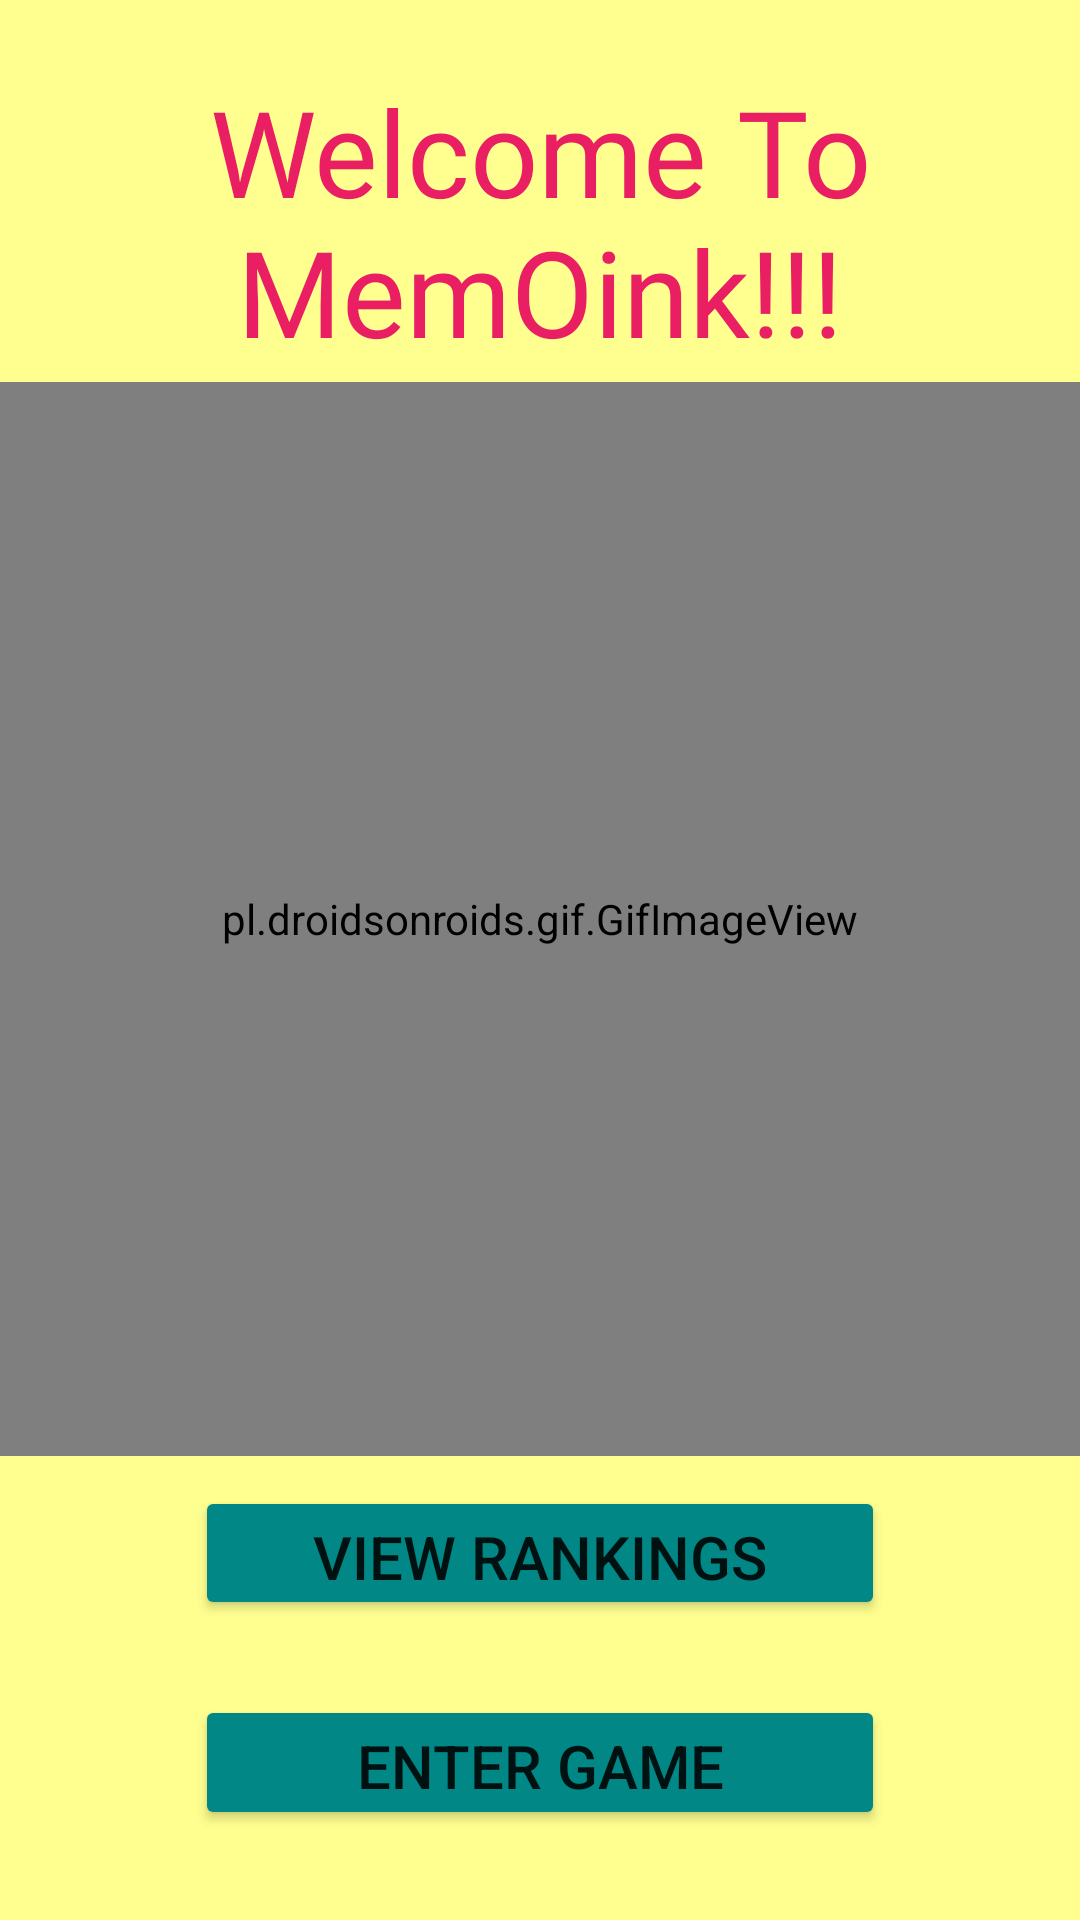

Reconstruct the res/layout file that produces this screen, plus the resources it refers to.
<!-- AndroidManifest.xml: application theme Theme.AndroidCA -->
<!-- res/layout/activity_home.xml -->
<?xml version="1.0" encoding="utf-8"?>
<LinearLayout xmlns:tools="http://schemas.android.com/tools"
    xmlns:android="http://schemas.android.com/apk/res/android"
    android:layout_width="match_parent"
    android:layout_height="match_parent"
    android:orientation="vertical"
    android:background="@color/yellow">

    <TextView
        android:layout_width="wrap_content"
        android:layout_height="0dp"
        android:layout_weight="1.2"
        android:text="@string/welcomeText"
        android:textSize="40sp"
        android:fontFamily="@font/welcomefont"
        android:gravity="center"
        android:textColor="#E91E63"
        android:layout_gravity="center"
        android:layout_marginTop="20dp"/>

    <pl.droidsonroids.gif.GifImageView
        android:layout_width="380dp"
        android:layout_height="0dp"
        android:layout_weight="4"
        android:layout_gravity="center"
        android:src="@drawable/piggy" />

    <Button
        style="@style/btnStyle"
        android:id="@+id/viewRankingBtn"
        android:layout_height="0dp"
        android:layout_weight="0.5"
        android:text="@string/viewRankings"
        android:layout_marginBottom="15dp"/>
    <Button
        style="@style/btnStyle"
        android:id="@+id/enterBtn"
        android:layout_height="0dp"
        android:layout_weight="0.5"
        android:layout_marginBottom="30dp"
        android:text="@string/enterGame"/>


</LinearLayout>
<!-- resources referenced by this layout -->
<resources>
  <color name="yellow">#FFFF90</color>
  <!-- drawable piggy: gif bitmap (drawable, 38339 bytes) -->
  <string name="enterGame">Enter Game</string>
  <string name="viewRankings">View Rankings</string>
  <string name="welcomeText">Welcome To MemOink!!!</string>
  <style name="btnStyle">
          <item name="android:layout_width">230dp</item>
          <item name="android:textSize">20sp</item>
          <item name="android:backgroundTint">@color/teal_700</item>
          <item name="android:layout_gravity">center</item>
          <item name="android:layout_marginTop">10dp</item>
          <item name="android:layout_marginBottom">10dp</item>
      </style>
  <style name="Theme.AndroidCA" parent="Theme.MaterialComponents.DayNight.NoActionBar">
          
          <item name="colorPrimary">@color/purple_500</item>
          <item name="colorPrimaryVariant">@color/purple_700</item>
          <item name="colorOnPrimary">@color/white</item>
          
          <item name="colorSecondary">@color/teal_200</item>
          <item name="colorSecondaryVariant">@color/teal_700</item>
          <item name="colorOnSecondary">@color/black</item>
          
          <item name="android:statusBarColor" tools:targetApi="l">?attr/colorPrimaryVariant</item>
          
      </style>
  <color name="teal_700">#FF018786</color>
  <color name="purple_500">#FF6200EE</color>
  <color name="purple_700">#FF3700B3</color>
  <color name="white">#FFFFFFFF</color>
  <color name="teal_200">#FF03DAC5</color>
  <color name="black">#FF000000</color>
</resources>
